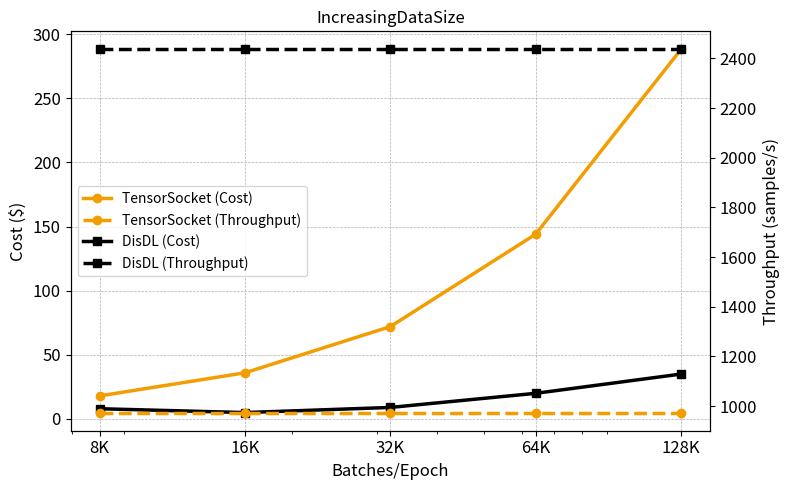

Reproduce this figure in Python.
import numpy as np
import matplotlib.pyplot as plt

# Figure settings
tensorsocket_label = "TensorSocket"
disdl_label = "DisDL"
line_width = 2.5
font_size = 12

visual_map_plot = {
    tensorsocket_label: {'color': '#F39D00', 'linestyle': '-', 'marker':'o', 'linewidth': line_width, 'alpha': 1.0}, 
    disdl_label: {'color': 'black', 'linestyle': '-', 'marker':'s', 'linewidth': line_width, 'alpha': 1.0}, 
}

# Workload data
workload = {
    "IncreasingDataSize": {
        "dataset_sizes": np.array([8000, 16000, 32000, 64000, 128000]),
        disdl_label: {"costs": np.array([8, 5, 9, 20, 35]), "throughputs": np.array([2436, 2436, 2436, 2436, 2436])},
        tensorsocket_label: {"costs": np.array([18, 36, 72, 144, 288]), "throughputs": np.array([973.9, 973.9, 973.9, 973.9, 973.9])}
    }
}

for workload_name, workload_data in workload.items():
    fig, ax1 = plt.subplots(figsize=(8, 5))

    xaxis_values = workload_data["dataset_sizes"]
    tensorsocket_costs = workload_data[tensorsocket_label]["costs"]
    tensorsocket_throughputs = workload_data[tensorsocket_label]["throughputs"]
    disdl_costs = workload_data[disdl_label]["costs"]
    disdl_throughputs = workload_data[disdl_label]["throughputs"]

    # Primary y-axis: Cost
    cost_tensorsocket, = ax1.plot(xaxis_values, tensorsocket_costs, label=f"{tensorsocket_label} (Cost)", **visual_map_plot[tensorsocket_label])
    cost_disdl, = ax1.plot(xaxis_values, disdl_costs, label=f"{disdl_label} (Cost)", **visual_map_plot[disdl_label])
    ax1.set_xlabel("Batches/Epoch", fontsize=font_size)
    ax1.set_ylabel("Cost ($)", fontsize=font_size, color='black')
    ax1.set_xscale("log")
    ax1.set_xticks(xaxis_values)
    ax1.set_xticklabels([f"{size//1000}K" for size in xaxis_values])
    ax1.grid(True, linestyle="--", linewidth=0.5)

    # Secondary y-axis: Throughput
    ax2 = ax1.twinx()
    throughput_tensorsocket, = ax2.plot(xaxis_values, tensorsocket_throughputs, linestyle="--", marker="o", color="#F39D00", linewidth=line_width, label=f"{tensorsocket_label} (Throughput)")
    throughput_disdl, = ax2.plot(xaxis_values, disdl_throughputs, linestyle="--", marker="s", color="black", linewidth=line_width, label=f"{disdl_label} (Throughput)")
    ax2.set_ylabel("Throughput (samples/s)", fontsize=font_size, color='black')

    # Combine legends from both axes
    combined_handles = [cost_tensorsocket, throughput_tensorsocket, cost_disdl, throughput_disdl]
    combined_labels = [f"{tensorsocket_label} (Cost)", f"{tensorsocket_label} (Throughput)", 
                       f"{disdl_label} (Cost)", f"{disdl_label} (Throughput)"]
    
    # ax1.legend(combined_handles, combined_labels, fontsize=font_size,  bbox_to_anchor=(0.5, -0.15), ncol=2)
    ax1.legend(combined_handles, combined_labels, fontsize=font_size-2, loc="center left", frameon=True)

    # Tick customization
    ax1.tick_params(axis='both', which='major', labelsize=font_size)
    ax2.tick_params(axis='y', which='major', labelsize=font_size)

    plt.title(workload_name, fontsize=font_size)
    plt.tight_layout()
    plt.show()
